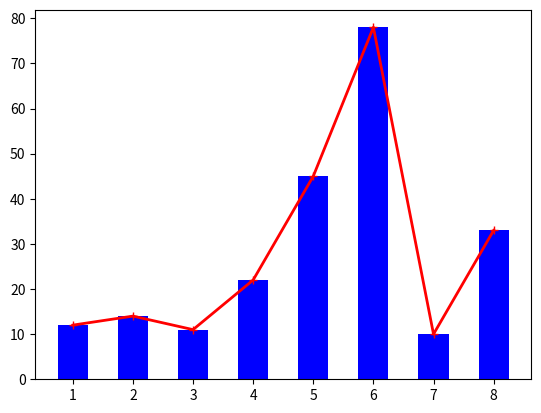

Recreate this plot in Python.
# basic functions of matplotlib

import numpy as np
import matplotlib.pyplot as plt

x = np.array([1, 2, 3, 4, 5, 6, 7, 8])
y = np.array([12, 14, 11, 22, 45, 78, 10, 33])

plt.plot(x, y, color = 'r', lw = 2, marker = '+')
plt.show()

plt.bar(x, y, 0.5, color = 'b', alpha = 1, )
plt.show()